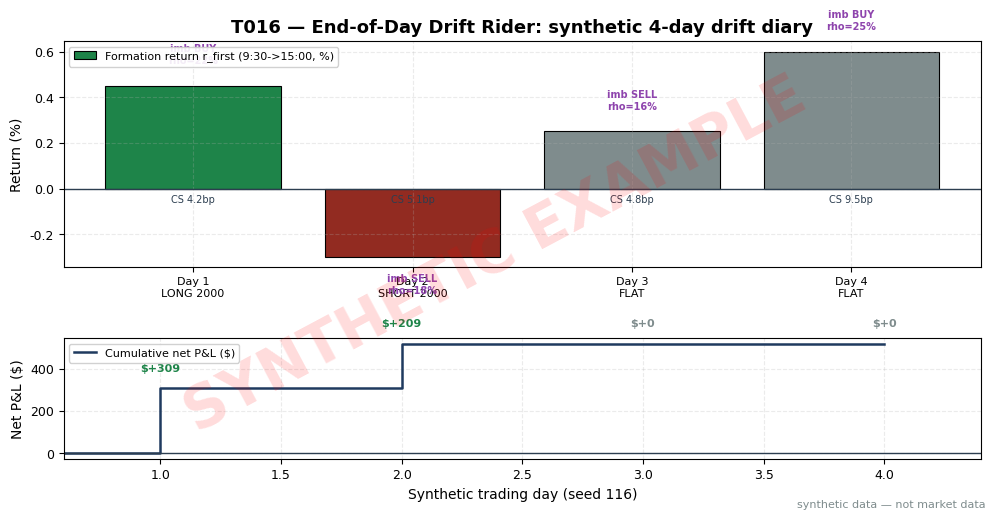

Python code for this plot: (Note: this script raises an exception after producing the figure.)
import matplotlib
matplotlib.use("Agg")  # headless render on the Mac/VM
import matplotlib.pyplot as plt
import numpy as np
from pathlib import Path

# ---- HOUSE STYLE (do not restyle) ----
plt.rcParams.update({
    "figure.figsize": (10, 5.2),
    "figure.dpi": 150,
    "savefig.dpi": 150,
    "font.family": "DejaVu Sans",
    "font.size": 10,
    "axes.titlesize": 13,
    "axes.titleweight": "bold",
    "axes.labelsize": 10,
    "axes.grid": True,
    "grid.alpha": 0.25,
    "grid.linestyle": "--",
    "xtick.labelsize": 9,
    "ytick.labelsize": 9,
    "legend.fontsize": 9,
    "legend.framealpha": 0.9,
})
PALETTE = {
    "price":   "#1f3a5f",  # dark navy — primary price/equity line
    "signal":  "#c0392b",  # red — signal / entries
    "signal2": "#8e44ad",  # purple — secondary signal
    "volume":  "#7f8c8d",  # grey — volume bars
    "band":    "#aed6f1",  # light blue — bands / fill
    "profit":  "#1e8449",  # green — profits / long
    "loss":    "#922b21",  # dark red — losses / short
    "zero":    "#2c3e50",  # baseline
}

# ---- T016 worked example (seed 116) ----
# Synthetic 4-day diary, stock SYN at $100. Rule: at 15:00 enter sign(r_first) only if
# (a) open-auction imbalance sign agrees (S033: rho>=15%, |d|>=20bps) and (b) 20-day
# Corwin-Schultz spread estimate <= 8 bps (S013 cost gate). Exit MOC. All SYNTHETIC.
rng = np.random.default_rng(116)
_ = rng.random()
PX = 100.0
SHARES = 2000
HALF_SPREAD, COMM, TICKET = 0.015, 0.005, 0.50
CS_CAP = 8.0  # bps (example)
cost_rt = 2 * (HALF_SPREAD * SHARES) + 2 * (COMM * SHARES + TICKET)
MOC_SLIP = 0.005 * SHARES  # T2: 0.5c/share slippage on the MOC leg, deducted per traded day

# r_first%: 9:30->15:00; imb: open-auction final sign; rho%: |I|/Q_paired; d: bps displacement;
# cs: 20-day mean CS spread bps; r_last%: 15:00->close
days = [
    dict(rf=0.45,  imb=+1, rho=22.0, d=35.0,  cs=4.2, rlast=0.20),
    dict(rf=-0.30, imb=-1, rho=18.0, d=-28.0, cs=5.1, rlast=-0.15),
    dict(rf=0.25,  imb=-1, rho=16.0, d=-22.0, cs=4.8, rlast=0.10),
    dict(rf=0.60,  imb=+1, rho=25.0, d=40.0,  cs=9.5, rlast=-0.25),
]

cum = 0.0
print("day, r_first%, imb, rho%, d_bps, CS_bps, decision, r_last%, net")
for i, d in enumerate(days, 1):
    dec, side, net = "FLAT", 0, 0.0
    if np.sign(d["imb"]) == np.sign(d["rf"]) and d["cs"] <= CS_CAP:
        side = int(np.sign(d["rf"]))
        gross = side * SHARES * PX * (d["rlast"] / 100)
        net = gross - cost_rt - MOC_SLIP  # 0.5c/share MOC slippage deducted
        dec = f"{'LONG' if side > 0 else 'SHORT'} 2000"
    elif np.sign(d["imb"]) != np.sign(d["rf"]):
        dec = "FLAT (imbalance disagrees)"
    else:
        dec = "FLAT (CS spread > 8 bps)"
    d.update(dec=dec, side=side, net=net)
    cum += net
    d["cum"] = cum
    print(f"{i}, {d['rf']:+.2f}, {d['imb']:+d}, {d['rho']:.1f}, {d['d']:+.0f}, {d['cs']:.1f}, {dec}, {d['rlast']:+.2f}, {net:+.2f}")
print(f"TOTAL NET = {cum:+.2f} on cost/trade = {cost_rt:.2f}")

fig, (ax1, ax2) = plt.subplots(2, 1, figsize=(10, 5.2),
                               gridspec_kw={"height_ratios": [3, 1.6]})
x = np.arange(1, 5)
cols = [PALETTE["profit"] if d["side"] > 0 else PALETTE["loss"] if d["side"] < 0 else PALETTE["volume"]
        for d in days]
bars = ax1.bar(x, [d["rf"] for d in days], color=cols, edgecolor="black", lw=0.8,
               label="Formation return r_first (9:30->15:00, %)")
for i, d in enumerate(days, 1):
    ax1.annotate(f"imb {'BUY' if d['imb'] > 0 else 'SELL'}\nrho={d['rho']:.0f}%",
                 xy=(i, d["rf"]), xytext=(0, 16 if d["rf"] >= 0 else -26),
                 textcoords="offset points", ha="center", fontsize=7,
                 color=PALETTE["signal2"], weight="bold")
    ax1.text(i, -0.06, f"CS {d['cs']:.1f}bp", ha="center", fontsize=7,
             color=PALETTE["zero"])
ax1.axhline(0, color=PALETTE["zero"], lw=1)
ax1.set_xticks(x)
ax1.set_xticklabels([f"Day {i}\n{d['dec'].split(' (')[0]}" for i, d in enumerate(days, 1)], fontsize=8)
ax1.set_ylabel("Return (%)")
ax1.set_title("T016 — End-of-Day Drift Rider: synthetic 4-day drift diary")
ax1.legend(loc="upper left", fontsize=8)

ax2.step(np.arange(0, 5), [0.0] + [d["cum"] for d in days], where="post",
         color=PALETTE["price"], lw=1.8, label="Cumulative net P&L ($)")
ax2.axhline(0, color=PALETTE["zero"], lw=1)
for i, d in enumerate(days, 1):
    ax2.annotate(f"${d['net']:+.0f}", xy=(i, d["cum"]),
                 xytext=(0, 12 if d["net"] >= 0 else -18), textcoords="offset points",
                 ha="center", fontsize=8, weight="bold",
                 color=PALETTE["profit"] if d["net"] > 0 else PALETTE["loss"] if d["net"] < 0 else PALETTE["volume"])
ax2.set_xlim(0.6, 4.4)
ax2.set_xlabel("Synthetic trading day (seed 116)")
ax2.set_ylabel("Net P&L ($)")
ax2.legend(loc="upper left", fontsize=8)

# ---- SYNTHETIC WATERMARK (mandatory) ----
fig = plt.gcf()
fig.text(0.5, 0.5, "SYNTHETIC EXAMPLE", fontsize=42, color="red", alpha=0.14,
         ha="center", va="center", rotation=28, weight="bold", zorder=10)
fig.text(0.99, 0.01, "synthetic data — not market data", fontsize=8, color="#7f8c8d",
         ha="right", va="bottom")
plt.tight_layout()
ROOT = Path(__file__).resolve().parents[2]
plt.savefig(ROOT / "images" / "T016_example.png", bbox_inches="tight")
plt.close()
print("saved", ROOT / "images" / "T016_example.png")
